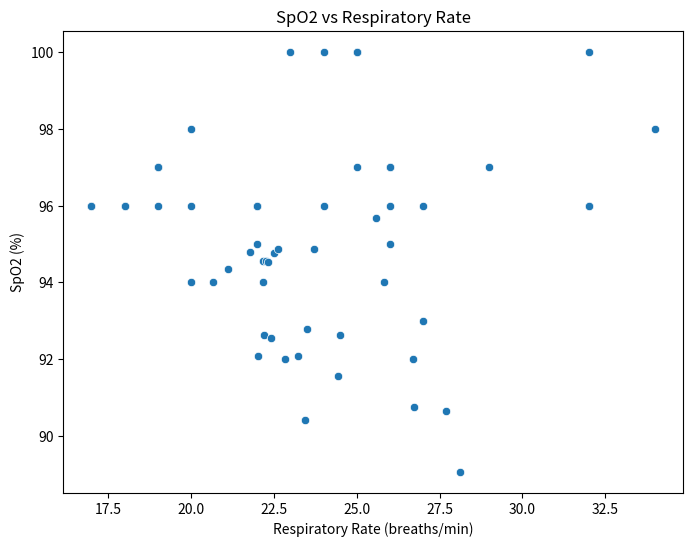

Generate this figure with matplotlib:
# Executed Code (Repaired)
# This code runs in a sandbox with injected variables (vitals, np, plt, etc.)

import numpy as np
import pandas as pd
import matplotlib.pyplot as plt
import seaborn as sns
from scipy import stats
import datetime

# Helper function to simulate sandbox save_plot
def save_plot(filename, fig=None, **kwargs):
    if not filename.endswith('.png'): filename += '.png'
    if fig is None: fig = plt.gcf()
    fig.savefig(filename, **kwargs)
    plt.close(fig)
    print(f'Saved plot to {filename}')

# Injected Variables
visit_id = '99973518'
age = 56
gender = 'M'
ethnicity = 'Other (Hispanic/Latino)'
heart_rate = [(datetime.datetime(2215, 7, 20, 16, 29, 49), 97.7457627118644), (datetime.datetime(2215, 7, 20, 16, 30, 49), 98.7586206896552), (datetime.datetime(2215, 7, 20, 16, 31, 49), 100.745762711864), (datetime.datetime(2215, 7, 20, 16, 32, 49), 100.64406779661), (datetime.datetime(2215, 7, 20, 16, 33, 49), 99.0172413793104), (datetime.datetime(2215, 7, 20, 16, 34, 49), 97.2881355932203), (datetime.datetime(2215, 7, 20, 16, 35, 49), 96.6271186440678), (datetime.datetime(2215, 7, 20, 16, 36, 49), 96.7758620689655), (datetime.datetime(2215, 7, 20, 16, 37, 49), 97.0338983050848), (datetime.datetime(2215, 7, 20, 16, 38, 49), 96.8793103448276), (datetime.datetime(2215, 7, 20, 16, 39, 49), 96.3389830508475), (datetime.datetime(2215, 7, 20, 16, 40, 49), 95.9491525423729), (datetime.datetime(2215, 7, 20, 16, 41, 49), 96.8448275862069), (datetime.datetime(2215, 7, 20, 16, 42, 49), 96.2372881355932), (datetime.datetime(2215, 7, 20, 16, 43, 49), 96.6896551724138), (datetime.datetime(2215, 7, 20, 16, 44, 49), 97.2542372881356), (datetime.datetime(2215, 7, 20, 16, 45, 49), 96.1864406779661), (datetime.datetime(2215, 7, 20, 16, 46, 49), 96.0517241379311), (datetime.datetime(2215, 7, 20, 16, 47, 49), 96.5932203389831), (datetime.datetime(2215, 7, 20, 16, 48, 49), 97.551724137931), (datetime.datetime(2215, 7, 20, 16, 49, 49), 95.4237288135593), (datetime.datetime(2215, 7, 20, 16, 50, 49), 95.9322033898305), (datetime.datetime(2215, 7, 20, 16, 51, 49), 96.5862068965517), (datetime.datetime(2215, 7, 20, 16, 52, 49), 95.8983050847458), (datetime.datetime(2215, 7, 20, 16, 53, 49), 95.948275862069), (datetime.datetime(2215, 7, 20, 17, 18, 49), 86.0), (datetime.datetime(2215, 7, 20, 17, 23, 49), 88.0), (datetime.datetime(2215, 7, 20, 17, 33, 49), 87.0), (datetime.datetime(2215, 7, 20, 17, 48, 49), 85.0), (datetime.datetime(2215, 7, 20, 17, 53, 49), 85.0), (datetime.datetime(2215, 7, 20, 18, 3, 49), 84.0), (datetime.datetime(2215, 7, 20, 18, 18, 49), 80.0), (datetime.datetime(2215, 7, 20, 18, 42, 49), 80.0), (datetime.datetime(2215, 7, 20, 18, 48, 49), 80.0), (datetime.datetime(2215, 7, 20, 19, 13, 49), 76.0), (datetime.datetime(2215, 7, 20, 19, 18, 49), 77.0), (datetime.datetime(2215, 7, 20, 19, 20, 49), 77.0), (datetime.datetime(2215, 7, 20, 19, 30, 49), 89.0), (datetime.datetime(2215, 7, 20, 19, 40, 49), 83.0), (datetime.datetime(2215, 7, 20, 19, 48, 49), 84.0), (datetime.datetime(2215, 7, 20, 19, 50, 49), 80.0), (datetime.datetime(2215, 7, 20, 20, 0, 49), 81.0), (datetime.datetime(2215, 7, 20, 20, 18, 49), 76.0), (datetime.datetime(2215, 7, 20, 20, 21, 49), 75.0), (datetime.datetime(2215, 7, 20, 20, 36, 49), 76.0), (datetime.datetime(2215, 7, 20, 20, 49, 49), 73.0), (datetime.datetime(2215, 7, 20, 20, 50, 49), 69.0), (datetime.datetime(2215, 7, 20, 20, 55, 49), 70.0), (datetime.datetime(2215, 7, 20, 21, 0, 49), 73.0), (datetime.datetime(2215, 7, 20, 21, 2, 49), 73.0), (datetime.datetime(2215, 7, 20, 21, 48, 49), 78.0), (datetime.datetime(2215, 7, 20, 21, 54, 49), 79.0), (datetime.datetime(2215, 7, 20, 22, 18, 49), 75.0), (datetime.datetime(2215, 7, 20, 22, 23, 49), 75.0)]
systolic_bp = [(datetime.datetime(2215, 7, 20, 16, 29, 49), 92.0), (datetime.datetime(2215, 7, 20, 16, 34, 49), 83.0), (datetime.datetime(2215, 7, 20, 16, 35, 49), 83.0), (datetime.datetime(2215, 7, 20, 16, 39, 49), 90.0), (datetime.datetime(2215, 7, 20, 16, 40, 49), 90.0), (datetime.datetime(2215, 7, 20, 16, 44, 49), 85.0), (datetime.datetime(2215, 7, 20, 16, 49, 49), 94.0), (datetime.datetime(2215, 7, 20, 16, 54, 49), 82.0), (datetime.datetime(2215, 7, 20, 17, 18, 49), 102.0), (datetime.datetime(2215, 7, 20, 17, 23, 49), 86.0), (datetime.datetime(2215, 7, 20, 17, 33, 49), 92.0), (datetime.datetime(2215, 7, 20, 17, 53, 49), 84.0), (datetime.datetime(2215, 7, 20, 18, 3, 49), 86.0), (datetime.datetime(2215, 7, 20, 18, 18, 49), 84.0), (datetime.datetime(2215, 7, 20, 18, 42, 49), 81.0), (datetime.datetime(2215, 7, 20, 18, 48, 49), 75.0), (datetime.datetime(2215, 7, 20, 19, 13, 49), 87.0), (datetime.datetime(2215, 7, 20, 19, 20, 49), 91.0), (datetime.datetime(2215, 7, 20, 19, 30, 49), 119.0), (datetime.datetime(2215, 7, 20, 19, 40, 49), 94.0), (datetime.datetime(2215, 7, 20, 19, 50, 49), 89.0), (datetime.datetime(2215, 7, 20, 20, 0, 49), 82.0), (datetime.datetime(2215, 7, 20, 20, 18, 49), 79.0), (datetime.datetime(2215, 7, 20, 20, 21, 49), 77.0), (datetime.datetime(2215, 7, 20, 20, 36, 49), 71.0), (datetime.datetime(2215, 7, 20, 20, 49, 49), 67.0), (datetime.datetime(2215, 7, 20, 20, 50, 49), 71.0), (datetime.datetime(2215, 7, 20, 20, 55, 49), 80.0), (datetime.datetime(2215, 7, 20, 21, 0, 49), 105.0), (datetime.datetime(2215, 7, 20, 21, 2, 49), 120.0), (datetime.datetime(2215, 7, 20, 21, 48, 49), 84.0), (datetime.datetime(2215, 7, 20, 21, 54, 49), 92.0), (datetime.datetime(2215, 7, 20, 22, 18, 49), 87.0), (datetime.datetime(2215, 7, 20, 22, 23, 49), 108.0)]
diastolic_bp = [(datetime.datetime(2215, 7, 20, 16, 29, 49), 66.0), (datetime.datetime(2215, 7, 20, 16, 34, 49), 64.0), (datetime.datetime(2215, 7, 20, 16, 35, 49), 64.0), (datetime.datetime(2215, 7, 20, 16, 39, 49), 60.0), (datetime.datetime(2215, 7, 20, 16, 40, 49), 60.0), (datetime.datetime(2215, 7, 20, 16, 44, 49), 61.0), (datetime.datetime(2215, 7, 20, 16, 49, 49), 84.0), (datetime.datetime(2215, 7, 20, 16, 54, 49), 67.0), (datetime.datetime(2215, 7, 20, 17, 18, 49), 61.0), (datetime.datetime(2215, 7, 20, 17, 23, 49), 61.0), (datetime.datetime(2215, 7, 20, 17, 33, 49), 66.0), (datetime.datetime(2215, 7, 20, 17, 53, 49), 59.0), (datetime.datetime(2215, 7, 20, 18, 3, 49), 58.0), (datetime.datetime(2215, 7, 20, 18, 18, 49), 57.0), (datetime.datetime(2215, 7, 20, 18, 42, 49), 58.0), (datetime.datetime(2215, 7, 20, 18, 48, 49), 61.0), (datetime.datetime(2215, 7, 20, 19, 13, 49), 64.0), (datetime.datetime(2215, 7, 20, 19, 20, 49), 67.0), (datetime.datetime(2215, 7, 20, 19, 30, 49), 90.0), (datetime.datetime(2215, 7, 20, 19, 40, 49), 57.0), (datetime.datetime(2215, 7, 20, 19, 50, 49), 50.0), (datetime.datetime(2215, 7, 20, 20, 0, 49), 56.0), (datetime.datetime(2215, 7, 20, 20, 18, 49), 60.0), (datetime.datetime(2215, 7, 20, 20, 21, 49), 59.0), (datetime.datetime(2215, 7, 20, 20, 36, 49), 44.0), (datetime.datetime(2215, 7, 20, 20, 49, 49), 39.0), (datetime.datetime(2215, 7, 20, 20, 50, 49), 42.0), (datetime.datetime(2215, 7, 20, 20, 55, 49), 62.0), (datetime.datetime(2215, 7, 20, 21, 0, 49), 88.0), (datetime.datetime(2215, 7, 20, 21, 2, 49), 103.0), (datetime.datetime(2215, 7, 20, 21, 48, 49), 52.0), (datetime.datetime(2215, 7, 20, 21, 54, 49), 52.0), (datetime.datetime(2215, 7, 20, 22, 18, 49), 56.0), (datetime.datetime(2215, 7, 20, 22, 23, 49), 71.0)]
spo2 = [(datetime.datetime(2215, 7, 20, 16, 29, 49), 94.5593220338983), (datetime.datetime(2215, 7, 20, 16, 30, 49), 94.8620689655172), (datetime.datetime(2215, 7, 20, 16, 31, 49), 90.7627118644068), (datetime.datetime(2215, 7, 20, 16, 32, 49), 89.0677966101695), (datetime.datetime(2215, 7, 20, 16, 33, 49), 90.66), (datetime.datetime(2215, 7, 20, 16, 34, 49), 91.5762711864407), (datetime.datetime(2215, 7, 20, 16, 35, 49), 92.0), (datetime.datetime(2215, 7, 20, 16, 36, 49), 92.6206896551724), (datetime.datetime(2215, 7, 20, 16, 37, 49), 92.0169491525424), (datetime.datetime(2215, 7, 20, 16, 38, 49), 92.0877192982456), (datetime.datetime(2215, 7, 20, 16, 39, 49), 94.3389830508475), (datetime.datetime(2215, 7, 20, 16, 40, 49), 94.7627118644068), (datetime.datetime(2215, 7, 20, 16, 41, 49), 94.5689655172414), (datetime.datetime(2215, 7, 20, 16, 42, 49), 94.8813559322034), (datetime.datetime(2215, 7, 20, 16, 43, 49), 94.7954545454546), (datetime.datetime(2215, 7, 20, 16, 44, 49), 94.5263157894737), (datetime.datetime(2215, 7, 20, 16, 45, 49), 94.0), (datetime.datetime(2215, 7, 20, 16, 46, 49), 94.0), (datetime.datetime(2215, 7, 20, 16, 47, 49), 94.0), (datetime.datetime(2215, 7, 20, 16, 48, 49), 95.6724137931034), (datetime.datetime(2215, 7, 20, 16, 49, 49), 92.6440677966102), (datetime.datetime(2215, 7, 20, 16, 50, 49), 90.4237288135593), (datetime.datetime(2215, 7, 20, 16, 51, 49), 92.7931034482759), (datetime.datetime(2215, 7, 20, 16, 52, 49), 92.5423728813559), (datetime.datetime(2215, 7, 20, 16, 53, 49), 92.0862068965517), (datetime.datetime(2215, 7, 20, 17, 12, 49), 94.0), (datetime.datetime(2215, 7, 20, 17, 18, 49), 98.0), (datetime.datetime(2215, 7, 20, 17, 23, 49), 98.0), (datetime.datetime(2215, 7, 20, 17, 33, 49), 93.0), (datetime.datetime(2215, 7, 20, 17, 48, 49), 94.0), (datetime.datetime(2215, 7, 20, 17, 53, 49), 96.0), (datetime.datetime(2215, 7, 20, 18, 3, 49), 96.0), (datetime.datetime(2215, 7, 20, 18, 18, 49), 96.0), (datetime.datetime(2215, 7, 20, 18, 42, 49), 96.0), (datetime.datetime(2215, 7, 20, 18, 48, 49), 96.0), (datetime.datetime(2215, 7, 20, 19, 13, 49), 97.0), (datetime.datetime(2215, 7, 20, 19, 18, 49), 96.0), (datetime.datetime(2215, 7, 20, 19, 20, 49), 96.0), (datetime.datetime(2215, 7, 20, 19, 30, 49), 97.0), (datetime.datetime(2215, 7, 20, 19, 40, 49), 97.0), (datetime.datetime(2215, 7, 20, 19, 48, 49), 97.0), (datetime.datetime(2215, 7, 20, 19, 50, 49), 96.0), (datetime.datetime(2215, 7, 20, 20, 0, 49), 96.0), (datetime.datetime(2215, 7, 20, 20, 11, 49), 96.0), (datetime.datetime(2215, 7, 20, 20, 18, 49), 96.0), (datetime.datetime(2215, 7, 20, 20, 21, 49), 97.0), (datetime.datetime(2215, 7, 20, 20, 36, 49), 100.0), (datetime.datetime(2215, 7, 20, 20, 49, 49), 95.0), (datetime.datetime(2215, 7, 20, 20, 50, 49), 97.0), (datetime.datetime(2215, 7, 20, 20, 55, 49), 95.0), (datetime.datetime(2215, 7, 20, 21, 0, 49), 96.0), (datetime.datetime(2215, 7, 20, 21, 2, 49), 96.0), (datetime.datetime(2215, 7, 20, 21, 48, 49), 100.0), (datetime.datetime(2215, 7, 20, 21, 54, 49), 100.0), (datetime.datetime(2215, 7, 20, 22, 18, 49), 100.0), (datetime.datetime(2215, 7, 20, 22, 23, 49), 100.0)]
respiratory_rate = [(datetime.datetime(2215, 7, 20, 16, 29, 49), 22.1864406779661), (datetime.datetime(2215, 7, 20, 16, 30, 49), 23.7241379310345), (datetime.datetime(2215, 7, 20, 16, 31, 49), 26.728813559322), (datetime.datetime(2215, 7, 20, 16, 32, 49), 28.1016949152542), (datetime.datetime(2215, 7, 20, 16, 33, 49), 27.6896551724138), (datetime.datetime(2215, 7, 20, 16, 34, 49), 24.4237288135593), (datetime.datetime(2215, 7, 20, 16, 35, 49), 26.7118644067797), (datetime.datetime(2215, 7, 20, 16, 36, 49), 22.2068965517241), (datetime.datetime(2215, 7, 20, 16, 37, 49), 22.8474576271187), (datetime.datetime(2215, 7, 20, 16, 38, 49), 22.0344827586207), (datetime.datetime(2215, 7, 20, 16, 39, 49), 21.1186440677966), (datetime.datetime(2215, 7, 20, 16, 40, 49), 22.4915254237288), (datetime.datetime(2215, 7, 20, 16, 41, 49), 22.2586206896552), (datetime.datetime(2215, 7, 20, 16, 42, 49), 22.6271186440678), (datetime.datetime(2215, 7, 20, 16, 43, 49), 21.7931034482759), (datetime.datetime(2215, 7, 20, 16, 44, 49), 22.3389830508475), (datetime.datetime(2215, 7, 20, 16, 45, 49), 20.6779661016949), (datetime.datetime(2215, 7, 20, 16, 46, 49), 22.1724137931035), (datetime.datetime(2215, 7, 20, 16, 47, 49), 25.8305084745763), (datetime.datetime(2215, 7, 20, 16, 48, 49), 25.5689655172414), (datetime.datetime(2215, 7, 20, 16, 49, 49), 24.4915254237288), (datetime.datetime(2215, 7, 20, 16, 50, 49), 23.4406779661017), (datetime.datetime(2215, 7, 20, 16, 51, 49), 23.5), (datetime.datetime(2215, 7, 20, 16, 52, 49), 22.406779661017), (datetime.datetime(2215, 7, 20, 16, 53, 49), 23.2413793103448), (datetime.datetime(2215, 7, 20, 17, 18, 49), 34.0), (datetime.datetime(2215, 7, 20, 17, 23, 49), 20.0), (datetime.datetime(2215, 7, 20, 17, 33, 49), 27.0), (datetime.datetime(2215, 7, 20, 17, 48, 49), 20.0), (datetime.datetime(2215, 7, 20, 17, 53, 49), 20.0), (datetime.datetime(2215, 7, 20, 18, 3, 49), 22.0), (datetime.datetime(2215, 7, 20, 18, 18, 49), 17.0), (datetime.datetime(2215, 7, 20, 18, 42, 49), 19.0), (datetime.datetime(2215, 7, 20, 18, 48, 49), 18.0), (datetime.datetime(2215, 7, 20, 19, 13, 49), 19.0), (datetime.datetime(2215, 7, 20, 19, 18, 49), 17.0), (datetime.datetime(2215, 7, 20, 19, 20, 49), 18.0), (datetime.datetime(2215, 7, 20, 19, 30, 49), 26.0), (datetime.datetime(2215, 7, 20, 19, 40, 49), 25.0), (datetime.datetime(2215, 7, 20, 19, 48, 49), 29.0), (datetime.datetime(2215, 7, 20, 19, 50, 49), 26.0), (datetime.datetime(2215, 7, 20, 20, 0, 49), 32.0), (datetime.datetime(2215, 7, 20, 20, 11, 49), 27.0), (datetime.datetime(2215, 7, 20, 20, 18, 49), 22.0), (datetime.datetime(2215, 7, 20, 20, 21, 49), 26.0), (datetime.datetime(2215, 7, 20, 20, 36, 49), 32.0), (datetime.datetime(2215, 7, 20, 20, 49, 49), 22.0), (datetime.datetime(2215, 7, 20, 20, 50, 49), 19.0), (datetime.datetime(2215, 7, 20, 20, 55, 49), 26.0), (datetime.datetime(2215, 7, 20, 21, 0, 49), 24.0), (datetime.datetime(2215, 7, 20, 21, 2, 49), 32.0), (datetime.datetime(2215, 7, 20, 21, 48, 49), 24.0), (datetime.datetime(2215, 7, 20, 21, 54, 49), 25.0), (datetime.datetime(2215, 7, 20, 22, 18, 49), 23.0), (datetime.datetime(2215, 7, 20, 22, 23, 49), 25.0)]
temperature = [(datetime.datetime(2215, 7, 20, 16, 35, 49), 38.27777777777778), (datetime.datetime(2215, 7, 20, 17, 23, 49), 37.888888888888886), (datetime.datetime(2215, 7, 20, 17, 33, 49), 37.888888888888886), (datetime.datetime(2215, 7, 20, 17, 48, 49), 37.888888888888886), (datetime.datetime(2215, 7, 20, 17, 53, 49), 37.888888888888886), (datetime.datetime(2215, 7, 20, 18, 3, 49), 37.77777777777778), (datetime.datetime(2215, 7, 20, 18, 18, 49), 37.611111111111114), (datetime.datetime(2215, 7, 20, 18, 42, 49), 37.3), (datetime.datetime(2215, 7, 20, 18, 48, 49), 37.27777777777778), (datetime.datetime(2215, 7, 20, 19, 13, 49), 37.099999999999994), (datetime.datetime(2215, 7, 20, 19, 18, 49), 37.111111111111114), (datetime.datetime(2215, 7, 20, 19, 20, 49), 37.111111111111114), (datetime.datetime(2215, 7, 20, 19, 30, 49), 37.0), (datetime.datetime(2215, 7, 20, 19, 40, 49), 36.888888888888886), (datetime.datetime(2215, 7, 20, 19, 48, 49), 36.888888888888886), (datetime.datetime(2215, 7, 20, 19, 50, 49), 36.888888888888886), (datetime.datetime(2215, 7, 20, 20, 0, 49), 36.77777777777778), (datetime.datetime(2215, 7, 20, 20, 11, 49), 36.8), (datetime.datetime(2215, 7, 20, 20, 18, 49), 36.77777777777778), (datetime.datetime(2215, 7, 20, 20, 21, 49), 36.77777777777778), (datetime.datetime(2215, 7, 20, 20, 36, 49), 36.77777777777778), (datetime.datetime(2215, 7, 20, 20, 49, 49), 36.888888888888886), (datetime.datetime(2215, 7, 20, 20, 50, 49), 36.77777777777778), (datetime.datetime(2215, 7, 20, 20, 55, 49), 36.77777777777778), (datetime.datetime(2215, 7, 20, 21, 0, 49), 36.77777777777778), (datetime.datetime(2215, 7, 20, 21, 2, 49), 36.77777777777778), (datetime.datetime(2215, 7, 20, 21, 48, 49), 36.72222222222222), (datetime.datetime(2215, 7, 20, 21, 54, 49), 36.72222222222222), (datetime.datetime(2215, 7, 20, 22, 18, 49), 36.7), (datetime.datetime(2215, 7, 20, 22, 23, 49), 36.7)]
# Previous Results
shock_index = 1.1
shock_index_interpretation = 'HIGH (1.10), significantly above normal (0.5-0.7). Suggests decompensated shock, immediate intervention needed.'
map_value = 72.7
map_interpretation = 'Normal (73 mmHg), within reference range 65-100 mmHg. Adequate perfusion pressure maintained.'
pulse_pressure = 26.0
qsofa_score = 2
qsofa_interpretation = 'High Risk (Score 2/3). Criteria met: SBP=92, RR=22. Associated with poor outcomes in sepsis.'
sirs = 1
spo2_trend = {'first': np.float64(94.6), 'last': np.float64(100.0), 'min': 89.1, 'mean': 95.1, 'slope': np.float64(0.118), 'r_squared': np.float64(0.578), 'trend_pct': np.float64(7.07)}
hr_volatility = {'dispersion_ms': 81.05, 'rmssd_ms': 26.18, 'hr_std_bpm': 9.81, 'hr_range_bpm': 31.7, 'n_samples': 54, 'data_density': 'sparse'}
triage_vital_panel = 'Attached'

# --- Generated Code Starts Here ---
import numpy as np
spo2_timestamps = np.array([t.timestamp() for t, v in spo2])
spo2_values = np.array([v for t, v in spo2])
rr_timestamps = np.array([t.timestamp() for t, v in respiratory_rate])
rr_values = np.array([v for t, v in respiratory_rate])
common_timestamps = np.intersect1d(spo2_timestamps, rr_timestamps)
spo2_mask = np.isin(spo2_timestamps, common_timestamps)
rr_mask = np.isin(rr_timestamps, common_timestamps)
spo2_filtered = spo2_values[spo2_mask]
rr_filtered = rr_values[rr_mask]
correlation_coef = np.corrcoef(spo2_filtered, rr_filtered)[0, 1]
plt.figure(figsize=(8, 6))
sns.scatterplot(x=rr_filtered, y=spo2_filtered)
plt.xlabel('Respiratory Rate (breaths/min)')
plt.ylabel('SpO2 (%)')
plt.title('SpO2 vs Respiratory Rate')
save_plot('spo2_rr_scatter.png')
result = correlation_coef
interpretation = f'SPO2 and Respiratory Rate show a correlation coefficient of {correlation_coef:.2f}'

plt.close()
